Run: headless pygame with SDL's dummy video driver; simulated clock (each Clock.tick advances the game by its frame time, no real sleeping); random seed 0; keys injected as events and as key.get_pressed() state; no mouse input.
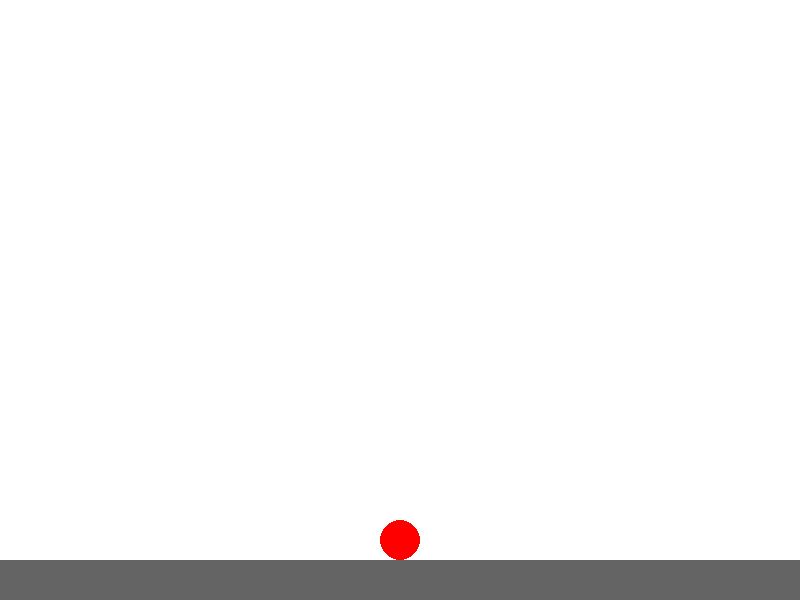
Frame 1 of 4 · flips 1–60 · no input
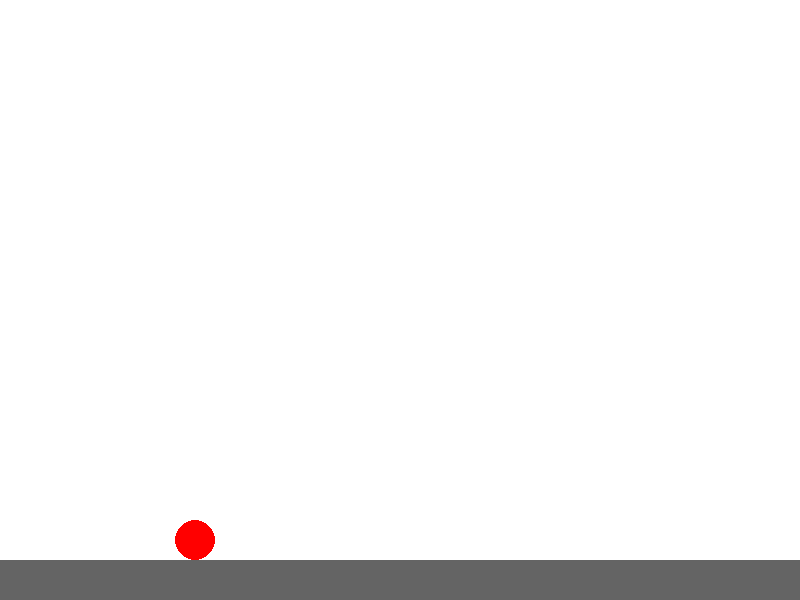
Frame 2 of 4 · flips 61–180 · tapped SPACE, RETURN · held RIGHT (→), D
Frame 3 of 4 · flips 181–300 · held DOWN (↓), S · screen unchanged from frame 2, image omitted
Frame 4 of 4 · flips 301–420 · held LEFT (←), A, UP (↑), W · screen same as frame 1, image omitted

The pygame program that drew these frames:

import pygame, sys

pygame.init()
W, H = 800, 600
WHITE, RED, GRAY = (255, 255, 255), (255, 0, 0), (100, 100, 100)

background = pygame.Surface((W, H))
background.fill(WHITE)
pygame.draw.rect(background, GRAY, (0, H-40, W, 40))

win = pygame.display.set_mode((W, H))
clock = pygame.time.Clock()

class Player(pygame.sprite.Sprite):
    def __init__(self):
        super().__init__()
        self.image = pygame.Surface((40,40), pygame.SRCALPHA)
        pygame.draw.ellipse(self.image, RED, (0,0,40,40))
        self.rect = self.image.get_rect()

        self.pos = pygame.math.Vector2(W//2, H-40)  # 위치 벡터
        self.xspeed = 5         # 수평 이동 속도
        self.yspeed = 0         # 상승/하강 속도
        self.GRAVITY = 0.8      # 중력 가속도
              
        # 점프 힘 조절
        self.MAX_JUMP_POWER = -25   # 최대 점프 힘 (상승 속도)
        self.MIN_JUMP_CUT = -5      # 키를 놓았을 때 남겨둘 속도
        self.jumping = False        # 점프 중인 상태 판별

    def jump(self):
        if self.rect.bottom >= H-40:    # 바닥에 닿아있을 때만 점프 
            self.yspeed = self.MAX_JUMP_POWER
            self.jumping = True

    def jump_cut(self):
        if self.jumping:    # 점핑 중단시킴
            if self.yspeed < self.MIN_JUMP_CUT:
                self.yspeed = self.MIN_JUMP_CUT
                
    def update(self):
        self.yspeed += self.GRAVITY     # 상승/하강 속도에 중력 적용
        
        # 키 입력에 따른 좌우 이동 및 이미지 반전
        direction = 0      # 0: 멈춤, -1: 왼쪽 방향, 1: 오른쪽 방향
        
        keys = pygame.key.get_pressed() # 키 입력 상태 확인
        if keys[pygame.K_LEFT]:
            direction = -1      
        elif keys[pygame.K_RIGHT]:
            direction = 1

        # 위치 벡터 갱신
        self.pos.x += direction*self.xspeed     # 수평 이동
        self.pos.y += self.yspeed               # 수직 이동

        # 화면 벗어나면 반대 방향에 나타남 
        if self.pos.x > W: self.pos.x = 0
        if self.pos.x < 0: self.pos.x = W
        
        # 바닥에 닿으면 점프 상태 해제
        if self.pos.y >= H-40:          # 바닥 높이 제한
            self.pos.y = H-40
            self.yspeed = 0
            self.jumping = False

        self.rect.midbottom = self.pos  # 현재 위치 갱신
        
# 객체 생성
player = Player()
all_sprites = pygame.sprite.Group(player)

while True:
    for event in pygame.event.get():
        if event.type == pygame.QUIT:
            pygame.quit()
            sys.exit()
        elif event.type == pygame.KEYDOWN:
            if event.key == pygame.K_SPACE:
                player.jump()
        elif event.type == pygame.KEYUP:
            if event.key == pygame.K_SPACE:
                player.jump_cut()

    all_sprites.update()
    win.blit(background, (0,0))
    all_sprites.draw(win)
    
    pygame.display.flip()
    clock.tick(60)
